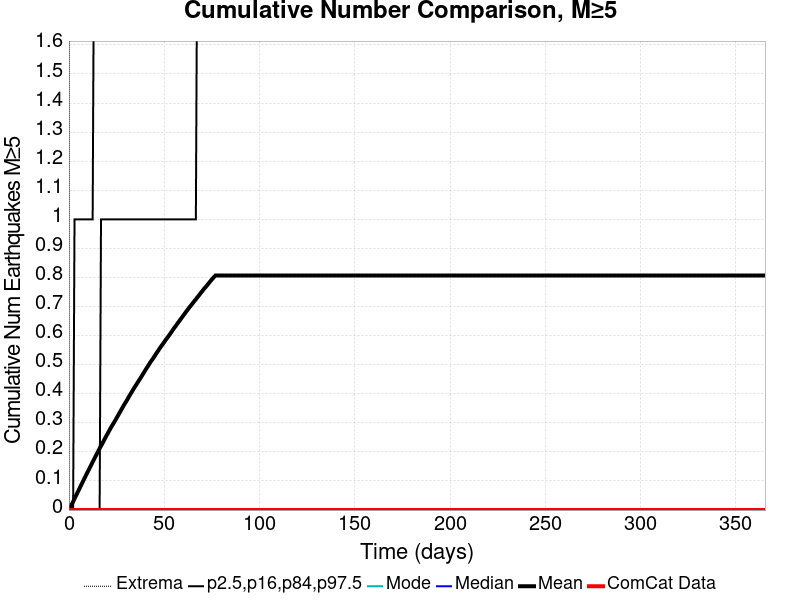

Data behind this chart, as committed beside it:
Time (days), ComCat Data, Simulation Mean, Simulation Median, Simulation Mode, Simulation Minimum, Simulation Maximum, 2.5 %-ile, 16 %-ile, 84 %-ile, 97.5 %-ile
0.0, 0.0, 0.0, 0.0, 0.0, 0.0, 0.0, 0.0, 0.0, 0.0, 0.0
0.732, 0.0, 0.00875, 0.0, 0.0, 0.0, 10.0, 0.0, 0.0, 0.0, 0.0
1.464, 0.0, 0.01903, 0.0, 0.0, 0.0, 13.0, 0.0, 0.0, 0.0, 0.0
2.196, 0.0, 0.02861, 0.0, 0.0, 0.0, 15.0, 0.0, 0.0, 0.0, 0.0
2.928, 0.0, 0.03909, 0.0, 0.0, 0.0, 15.0, 0.0, 0.0, 0.0, 1.0
3.66, 0.0, 0.04893, 0.0, 0.0, 0.0, 16.0, 0.0, 0.0, 0.0, 1.0
4.392, 0.0, 0.05879, 0.0, 0.0, 0.0, 17.0, 0.0, 0.0, 0.0, 1.0
5.124, 0.0, 0.06853, 0.0, 0.0, 0.0, 19.0, 0.0, 0.0, 0.0, 1.0
5.856, 0.0, 0.07839, 0.0, 0.0, 0.0, 19.0, 0.0, 0.0, 0.0, 1.0
6.588, 0.0, 0.08839, 0.0, 0.0, 0.0, 19.0, 0.0, 0.0, 0.0, 1.0
7.32, 0.0, 0.09801, 0.0, 0.0, 0.0, 20.0, 0.0, 0.0, 0.0, 1.0
8.052, 0.0, 0.1078, 0.0, 0.0, 0.0, 20.0, 0.0, 0.0, 0.0, 1.0
8.784, 0.0, 0.1177, 0.0, 0.0, 0.0, 20.0, 0.0, 0.0, 0.0, 1.0
9.516, 0.0, 0.1272, 0.0, 0.0, 0.0, 20.0, 0.0, 0.0, 0.0, 1.0
10.25, 0.0, 0.1364, 0.0, 0.0, 0.0, 20.0, 0.0, 0.0, 0.0, 1.0
10.98, 0.0, 0.1462, 0.0, 0.0, 0.0, 20.0, 0.0, 0.0, 0.0, 1.0
11.71, 0.0, 0.1555, 0.0, 0.0, 0.0, 21.0, 0.0, 0.0, 0.0, 1.0
12.44, 0.0, 0.1655, 0.0, 0.0, 0.0, 21.0, 0.0, 0.0, 0.0, 1.0
13.18, 0.0, 0.1745, 0.0, 0.0, 0.0, 22.0, 0.0, 0.0, 0.0, 2.0
13.91, 0.0, 0.184, 0.0, 0.0, 0.0, 22.0, 0.0, 0.0, 0.0, 2.0
14.64, 0.0, 0.1934, 0.0, 0.0, 0.0, 22.0, 0.0, 0.0, 0.0, 2.0
15.37, 0.0, 0.2024, 0.0, 0.0, 0.0, 22.0, 0.0, 0.0, 0.0, 2.0
16.1, 0.0, 0.2119, 0.0, 0.0, 0.0, 22.0, 0.0, 0.0, 0.0, 2.0
16.84, 0.0, 0.2207, 0.0, 0.0, 0.0, 22.0, 0.0, 0.0, 1.0, 2.0
17.57, 0.0, 0.2294, 0.0, 0.0, 0.0, 22.0, 0.0, 0.0, 1.0, 2.0
18.3, 0.0, 0.2386, 0.0, 0.0, 0.0, 22.0, 0.0, 0.0, 1.0, 2.0
19.03, 0.0, 0.2477, 0.0, 0.0, 0.0, 22.0, 0.0, 0.0, 1.0, 2.0
19.76, 0.0, 0.2569, 0.0, 0.0, 0.0, 22.0, 0.0, 0.0, 1.0, 2.0
20.49, 0.0, 0.2653, 0.0, 0.0, 0.0, 22.0, 0.0, 0.0, 1.0, 2.0
21.23, 0.0, 0.2741, 0.0, 0.0, 0.0, 22.0, 0.0, 0.0, 1.0, 2.0
21.96, 0.0, 0.2829, 0.0, 0.0, 0.0, 22.0, 0.0, 0.0, 1.0, 2.0
22.69, 0.0, 0.2909, 0.0, 0.0, 0.0, 22.0, 0.0, 0.0, 1.0, 2.0
23.42, 0.0, 0.2987, 0.0, 0.0, 0.0, 22.0, 0.0, 0.0, 1.0, 2.0
24.15, 0.0, 0.3067, 0.0, 0.0, 0.0, 22.0, 0.0, 0.0, 1.0, 2.0
24.89, 0.0, 0.3154, 0.0, 0.0, 0.0, 22.0, 0.0, 0.0, 1.0, 2.0
25.62, 0.0, 0.3235, 0.0, 0.0, 0.0, 22.0, 0.0, 0.0, 1.0, 2.0
26.35, 0.0, 0.3321, 0.0, 0.0, 0.0, 22.0, 0.0, 0.0, 1.0, 2.0
27.08, 0.0, 0.3405, 0.0, 0.0, 0.0, 22.0, 0.0, 0.0, 1.0, 2.0
27.81, 0.0, 0.3491, 0.0, 0.0, 0.0, 25.0, 0.0, 0.0, 1.0, 2.0
28.55, 0.0, 0.3575, 0.0, 0.0, 0.0, 28.0, 0.0, 0.0, 1.0, 2.0
29.28, 0.0, 0.3656, 0.0, 0.0, 0.0, 29.0, 0.0, 0.0, 1.0, 2.0
30.01, 0.0, 0.3733, 0.0, 0.0, 0.0, 31.0, 0.0, 0.0, 1.0, 2.0
30.74, 0.0, 0.3812, 0.0, 0.0, 0.0, 32.0, 0.0, 0.0, 1.0, 2.0
31.47, 0.0, 0.39, 0.0, 0.0, 0.0, 34.0, 0.0, 0.0, 1.0, 2.0
32.21, 0.0, 0.3982, 0.0, 0.0, 0.0, 34.0, 0.0, 0.0, 1.0, 2.0
32.94, 0.0, 0.406, 0.0, 0.0, 0.0, 34.0, 0.0, 0.0, 1.0, 2.0
33.67, 0.0, 0.4142, 0.0, 0.0, 0.0, 34.0, 0.0, 0.0, 1.0, 3.0
34.4, 0.0, 0.4219, 0.0, 0.0, 0.0, 34.0, 0.0, 0.0, 1.0, 3.0
35.13, 0.0, 0.4292, 0.0, 0.0, 0.0, 34.0, 0.0, 0.0, 1.0, 3.0
35.87, 0.0, 0.4367, 0.0, 0.0, 0.0, 35.0, 0.0, 0.0, 1.0, 3.0
36.6, 0.0, 0.4445, 0.0, 0.0, 0.0, 35.0, 0.0, 0.0, 1.0, 3.0
37.33, 0.0, 0.4519, 0.0, 0.0, 0.0, 35.0, 0.0, 0.0, 1.0, 3.0
38.06, 0.0, 0.4595, 0.0, 0.0, 0.0, 36.0, 0.0, 0.0, 1.0, 3.0
38.79, 0.0, 0.4673, 0.0, 0.0, 0.0, 36.0, 0.0, 0.0, 1.0, 3.0
39.53, 0.0, 0.475, 0.0, 0.0, 0.0, 37.0, 0.0, 0.0, 1.0, 3.0
40.26, 0.0, 0.4831, 0.0, 0.0, 0.0, 37.0, 0.0, 0.0, 1.0, 3.0
40.99, 0.0, 0.4905, 0.0, 0.0, 0.0, 37.0, 0.0, 0.0, 1.0, 3.0
41.72, 0.0, 0.498, 0.0, 0.0, 0.0, 37.0, 0.0, 0.0, 1.0, 3.0
42.45, 0.0, 0.5059, 0.0, 0.0, 0.0, 39.0, 0.0, 0.0, 1.0, 3.0
43.19, 0.0, 0.5127, 0.0, 0.0, 0.0, 39.0, 0.0, 0.0, 1.0, 3.0
... 440 more rows
